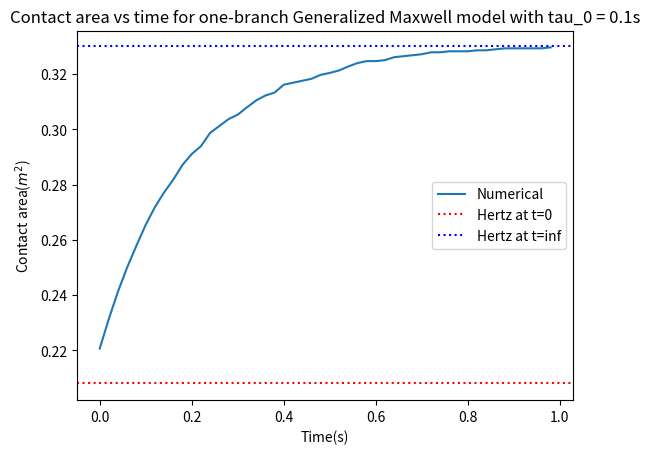

This figure's Python source:

### This script is for the Maxwell one-branch model.
### Deduce process is in generalized_Maxwell_backward_Euler.ipynb

import numpy as np
import matplotlib.pyplot as plt
from matplotlib.animation import FuncAnimation
#define input parameters
##time
t0 = 0
t1 = 1
time_steps = 50
dt = (t1 - t0)/time_steps
##load(constant)
W = 1e0  # Total load

#domain size
R = 1  # Radius of demi-sphere
L = 2  # Domain size
Radius = 0.5
S = L**2  # Domain area

# Generate a 2D coordinate space
n = 300
m = 300

x, y = np.meshgrid(np.linspace(0, L, n, endpoint=False), np.linspace(0, L, m, endpoint=False))

x0 = 1
y0 = 1

E = 3  # Young's modulus
nu = 0.5
E_star = E / (1 - nu**2)  # Plane strain modulus

##################################################################
#####First just apply for demi-sphere and compare with Hertz######
##################################################################

# We define the distance from the center of the sphere
r = np.sqrt((x-x0)**2 + (y-y0)**2)

# Define the kernel in the Fourier domain
q_x = 2 * np.pi * np.fft.fftfreq(n, d=L/n)
q_y = 2 * np.pi * np.fft.fftfreq(m, d=L/m)
QX, QY = np.meshgrid(q_x, q_y)

kernel_fourier = np.zeros_like(QX)
kernel_fourier = 2 / (E_star * np.sqrt(QX**2 + QY**2))
kernel_fourier[0, 0] = 0  # Avoid division by zero at the zero frequency

h_profile = -(r**2)/(2*Radius)

def apply_integration_operator(Origin, kernel_fourier, h_profile):
    # Compute the Fourier transform of the input image
    Origin2fourier = np.fft.fft2(Origin, norm='ortho')

    Middle_fourier = Origin2fourier * kernel_fourier

    Middle = np.fft.ifft2(Middle_fourier, norm='ortho').real

    Gradient = Middle - h_profile

    return Gradient, Origin2fourier#true gradient

##define our elastic solver with constrained conjuagte gradient method
def contact_solver(n, m, W, S, h_profile, tol=1e-6, iter_max=200):
    

    # Initial pressure distribution
    P = np.full((n, m), W / S)  # Initial guess for the pressure

    #initialize the search direction
    T = np.zeros((n, m))

    #set the norm of surface(to normalze the error)
    h_rms = np.std(h_profile)

    #initialize G_norm and G_old
    G_norm = 0
    G_old = 1

    #initialize delta
    delta = 0

    # Initialize variables for the iteration
    k = 0  # Iteration counter
    error = np.inf  # Initialize error
    h_rms = np.std(h_profile)

    while np.abs(error) > tol and k < iter_max:
        S = P > 0

        G, P_fourier = apply_integration_operator(P, kernel_fourier, h_profile)

        G -= G[S].mean()

        G_norm = np.linalg.norm(G[S])**2

        # Calculate the search direction
        T[S] = G[S] + delta * G_norm / G_old * T[S]
        T[~S] = 0  ## out of contact area, dont need to update

        # Update G_old
        G_old = G_norm

        # Set R
        R, T_fourier  = apply_integration_operator(T, kernel_fourier, h_profile)
        R += h_profile
        R -= R[S].mean()

        # Calculate the step size tau
        tau = np.vdot(G[S], T[S]) / np.vdot(R[S], T[S])

        # Update P
        P -= tau * T        
        P *= P > 0

        # identify the inadmissible points
        R = (P == 0) & (G < 0)

        if R.sum() == 0:
            delta = 1
        else:
            delta = 0#change the contact point set and need to do conjugate gradient again

        # Enforce the applied force constraint
        P = W * P / np.mean(P) / L**2  

        # Calculate the error for convergence checking
        error = np.vdot(P, (G - np.min(G))) / (P.sum()*h_rms) 
        print(delta, error, k, np.mean(P), np.mean(P>0), tau)
        
        k += 1  # Increment the iteration counter

    # Ensure a positive gap by updating G
    G = G - np.min(G)

    displacement_fourier = P_fourier * kernel_fourier
    displacement = np.fft.ifft2(displacement_fourier, norm='ortho').real

    return displacement, P










##################################################################
#####shear modulus for one branch Maxwell model###################
##################################################################
G_inf = 2.75 #elastic branch
G_1 = 2.75 

print('G_inf:', G_inf, ' G_1:', G_1)

# Define the relaxation times
tau_1 = 0.1
eta_1 = G_1 * tau_1

##################################################################
#####define G_tilde for one-branch Maxwell model #################
##################################################################

G_tilde = tau_1 * G_1 / (tau_1 + dt)
#for multi-branch, we have $\tilde{G}=\sum_k \frac{\tau^k}{\tau^k+\Delta t} G^k$
#G_tilde = 0
#for k in range(n):
#    G_tilde += tau[k] / (tau[k] + dt) * G[k]


# Define parameters for updating the surface profile
alpha = G_inf + G_tilde
beta = G_tilde
gamma_k = tau_1 / (tau_1 + dt)#k=1 for one-branch model
#gamma_k = tau[k]/(tau[k] + dt)

Surface = h_profile

U = np.zeros((n, m))
M = np.zeros((n, m))

Ac=[]

#######################################
###Hertzian contact theory reference
#######################################
##Hertz solution at t0    
E_effective_t0 = 2*(G_inf+G_1)*(1+nu)/(1-nu**2)

p0_t0 = (6*W*(E_effective_t0)**2/(np.pi**3*Radius**2))**(1/3)
a_t0 = (3*W*Radius/(4*(E_effective_t0)))**(1/3)
##Hertz solution at t_inf
E_effective_inf = 2*G_inf*(1+nu)/(1-nu**2)

p0_t_inf = (6*W*(E_effective_inf)**2/(np.pi**3*Radius**2))**(1/3)
a_t_inf = (3*W*Radius/(4*(E_effective_inf)))**(1/3)


# define the update function for the animation
def update(frame):
    ax.clear()
    ax.set_xlim(0, L)
    ax.set_ylim(0, 1.1*p0_t0)
    ax.grid()

    # draw Hertzian contact theory reference
    ax.plot(x[n//2], p0_t0*np.sqrt(1 - (x[n//2]-x0)**2 / a_t0**2), 'g--', label='Hertz at t=0')
    ax.plot(x[n//2], p0_t_inf*np.sqrt(1 - (x[n//2]-x0)**2 / a_t_inf**2), 'b--', label='Hertz at t=inf')

    # draw numerical solution at current time step
    ax.plot(x[n//2], pressure_distributions[frame], 'r-', label='Numerical')
    ax.set_title(f"Time = {t0 + frame * dt:.2f}s")
    plt.xlabel("x")
    plt.ylabel("Pressure distribution")
    plt.legend()


# collect pressure distributions at each time step
pressure_distributions = []
M_k_new = 0
for t in np.arange(t0, t1, dt):

    #Update the surface profile
    H_new = alpha*Surface - beta*U + gamma_k*M_k_new

    #main step1: Compute $P_{t+\Delta t}^{\prime}$
    #M_new, P = contact_solver(n, m, W, S, H_new, tol=1e-6, iter_max=200)
    M_new, P = contact_solver(n, m, W, S, H_new, tol=1e-6, iter_max=200)

    ##Sanity check??
    


    ##main step2: Update global displacement
    U_new = (1/alpha)*(M_new - gamma_k*M_k_new + beta*U)



    #main step3: Update the pressure
    #M_new[k] = gamma_k*(M_new[k] + G[k]*(U_new[k] - U[k]))
    M_k_new = gamma_k*(M_k_new + G_1*(U_new - U))


    Ac.append(np.mean(P > 0)*S)

    M = M_new
    #main step4: Update the total displacement field
    U = U_new
    pressure_distributions.append(P[n//2].copy())  # store the pressure distribution at each time step

# create a figure and axis
fig, ax = plt.subplots()

# create an animation
ani = FuncAnimation(fig, update, frames=len(pressure_distributions), repeat=False)

plt.show()




Ac_hertz_t0 = np.pi*a_t0**2
Ac_hertz_t_inf = np.pi*a_t_inf**2

print("Analytical contact area radius at t0:", a_t0)
print("Analytical contact area radius at t_inf:", a_t_inf)
print("Analytical maximum pressure at t0:", p0_t0)
print("Analytical maximum pressure at t_inf:", p0_t_inf)
print("Numerical contact area at t0:", Ac[0])
print("Numerical contact area at t_inf",  Ac[-1])
print("Analyical contact area at t0:", Ac_hertz_t0)
print("Analyical contact area at t_inf:", Ac_hertz_t_inf)
plt.plot(np.arange(t0, t1, dt), Ac)
plt.axhline(Ac_hertz_t0, color='red', linestyle='dotted')
plt.axhline(Ac_hertz_t_inf, color='blue', linestyle='dotted')
plt.xlabel("Time(s)")
plt.ylabel("Contact area($m^2$)")
plt.legend(["Numerical", "Hertz at t=0", "Hertz at t=inf"])
#define a title that can read parameter tau_0
plt.title("Contact area vs time for one-branch Generalized Maxwell model with tau_0 = " + str(tau_1) + "s")
#plt.axhline(Ac_hertz_t_inf, color='blue')
plt.show()